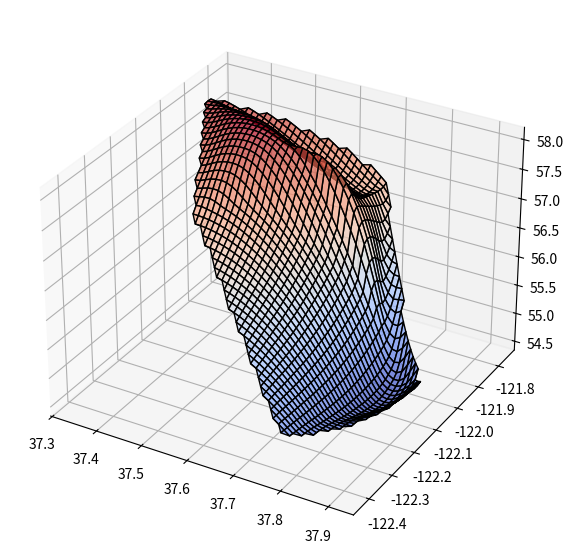

Write Python code to recreate this figure. (Note: this script raises an exception after producing the figure.)
import numpy as np
import matplotlib.pyplot as plt
from mpl_toolkits.mplot3d import Axes3D
from matplotlib.animation import FuncAnimation

# City coordinates (latitude, longitude)
cities = {
    "San Francisco": (37.7749, -122.4194),
    "Pleasanton": (37.6624, -121.8747),
    "Livermore": (37.6819, -121.7680),
    "Dublin": (37.7022, -121.9358),
    "San Ramon": (37.7799, -121.9780),
    "Fremont": (37.5483, -121.9886),
    "San Jose": (37.3382, -121.8863),
    "Walnut Creek": (37.9101, -122.0652),
    "Palo Alto": (37.4419, -122.1430)
}

# Temperatures for four days
temperatures = {
    "Day 1": [55, 57, 57, 57, 55, 58, 58, 55, 57],
    "Day 2": [56, 56, 56, 56, 56, 57, 57, 57, 57],
    "Day 3": [55, 56, 55, 56, 55, 57, 56, 55, 56],
    "Day 4": [57, 57, 56, 57, 57, 58, 58, 56, 57]
}

# Extract coordinates and organize data
latitudes = np.array([coord[0] for coord in cities.values()])
longitudes = np.array([coord[1] for coord in cities.values()])
coordinates = np.column_stack((latitudes, longitudes))

# Create a meshgrid
lat_grid, lon_grid = np.meshgrid(
    np.linspace(latitudes.min(), latitudes.max(), 50),
    np.linspace(longitudes.min(), longitudes.max(), 50)
)

# Function to interpolate temperatures
def interpolate_temps(coords, temps, lat_grid, lon_grid):
    from scipy.interpolate import griddata
    grid_temps = griddata(coords, temps, (lat_grid, lon_grid), method='cubic')
    return grid_temps

# Prepare temperature grids for each day
temperature_grids = []
for day, temps in temperatures.items():
    temp_grid = interpolate_temps(coordinates, temps, lat_grid, lon_grid)
    temperature_grids.append(temp_grid)

# Set up the figure
fig = plt.figure(figsize=(10, 7))
ax = fig.add_subplot(111, projection='3d')

# Initialize the plot
surf = [ax.plot_surface(lat_grid, lon_grid, temperature_grids[0],
                        cmap='coolwarm', edgecolor='k', alpha=0.7)]

# Function to update the plot
def update(frame):
    ax.clear()
    ax.set_title(f"Temperature Distribution: {list(temperatures.keys())[frame]}")
    ax.set_xlabel("Latitude")
    ax.set_ylabel("Longitude")
    ax.set_zlabel("Temperature (°F)")
    surf[0] = ax.plot_surface(lat_grid, lon_grid, temperature_grids[frame],
                              cmap='coolwarm', edgecolor='k', alpha=0.7)

# Create the animation
ani = FuncAnimation(fig, update, frames=len(temperature_grids), interval=1000)

# Save as GIF
output_path = "/Users/<user>/Downloads/temperature_distribution_animation.gif"
ani.save(output_path, writer="imagemagick", fps=1)

output_path
